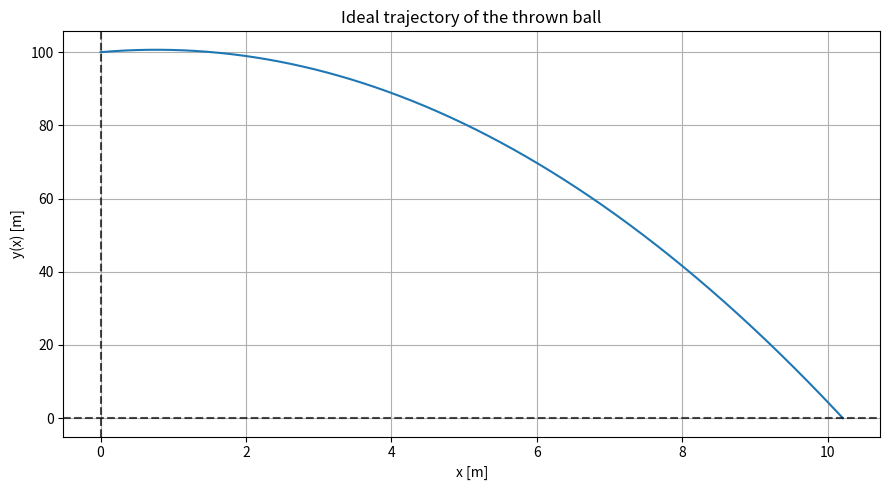

Source code (Python):
# -*- coding: utf-8 -*-
"""
Created on Thu Sep 23 10:21:15 2021
Representation of a simple/ideal trajectory of a ball/proyectile thrown with a certain initial speed v0 and an angle theta, with respect to the horizontal axis,
and at an initial height y0. The expression of this type of trayectory is: y(x) = f(x) = x * tan(theta) − (g * x^2 / (2 * v0^2 * (cos(theta))^2)) + y0
More information on this website:https://en.wikipedia.org/wiki/Projectile_motion 
[redacted]
"""
import time
import matplotlib.pyplot as plt
import numpy as np
#main_program
start_time_program=time.process_time()#To calculate the program execution time
#Definition of variables, constants, functions and lists
v0=25/6#Units: m/s. Has to be a positive value to obtain a trajectory for positive values of x.
theta_deg=60#Units: degrees. Has to be a value in the interval [0,90] to obtain a trajectory for positive values of x.
y0=100#Units: m. Has to be a positive value.
g=9.8#Units: m/s. Note: Positive value because the minus sign is already considered in the expression.
n=1000#Number of points in the x-axis
theta_rad=np.radians(theta_deg)
x_max=(v0**2*(np.cos(theta_rad))**2*(np.tan(theta_rad)+np.sqrt((np.tan(theta_rad))**2+(2*g*y0)/(v0**2*(np.cos(theta_rad))**2))))/g#End of the trajectory (y = 0 for positive values of x)
x_list=np.linspace(0,x_max,n)
y_list=[]
#Main process of the obtainment of the trajectory using the expression already shown
for x in x_list:
    y=x*np.tan(theta_rad)-((g*(x)**(2))/(2*(v0)**(2)*(np.cos(theta_rad))**(2)))+y0
    y_list.append(y)
#Graph
plt.figure(figsize=(9,5))
plt.plot(x_list,y_list)
plt.axhline(0,color="black",linestyle="dashed",alpha=0.7)
plt.axvline(0,color="black",linestyle="dashed",alpha=0.7)
plt.xlabel("x [m]")
plt.ylabel("y(x) [m]")
plt.title("Ideal trajectory of the thrown ball")
plt.grid()
plt.tight_layout()
plt.show()
print("Distance traveled by the ball:",x_max,"meters.")
print("")
print("Program execution time:",time.process_time()-start_time_program,"seconds.")